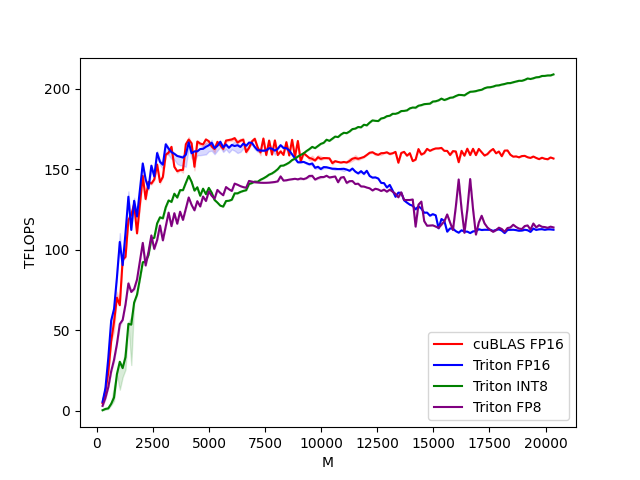

The data file committed next to this chart (first rows):
M, N, K, cuBLAS FP16, Triton FP16, Triton INT8, Triton FP8
256, 256, 256, 4.681, 5.461, 0.2788, 2.991
384, 384, 384, 12.08, 13.91, 1.098, 7.92
512, 512, 512, 23.83, 32.77, 1.437, 14.59
640, 640, 640, 43.12, 55.92, 4.238, 24.42
768, 768, 768, 55.19, 63.2, 8.203, 31.64
896, 896, 896, 70.25, 82.64, 22.67, 41.37
1024, 1024, 1024, 65.54, 104.9, 30.42, 53.83
1152, 1152, 1152, 93.77, 90.48, 26.45, 56.39
1280, 1280, 1280, 95.6, 110.7, 33.33, 66.12
1408, 1408, 1408, 118.5, 133, 54.02, 79.07
1536, 1536, 1536, 121.7, 112.3, 53.45, 73.78
1664, 1664, 1664, 128.6, 130.4, 67.2, 75.67
1792, 1792, 1792, 110.2, 120.7, 72.09, 81.49
1920, 1920, 1920, 128, 136.9, 81.84, 92.83
2048, 2048, 2048, 145.9, 153.7, 92.23, 104.3
2176, 2176, 2176, 131.6, 143.7, 92.78, 90.28
2304, 2304, 2304, 142.2, 138.1, 96.75, 98.75
2432, 2432, 2432, 141.2, 152.3, 106.9, 108.9
2560, 2560, 2560, 143.7, 145.6, 107.5, 100.6
2688, 2688, 2688, 153, 160.1, 116.4, 106
2816, 2816, 2816, 142.1, 154.7, 120.2, 115.1
2944, 2944, 2944, 145.3, 152.9, 119.6, 105.8
3072, 3072, 3072, 159.1, 165.6, 126.4, 114.4
3200, 3200, 3200, 160.4, 162.8, 130.7, 123.1
3328, 3328, 3328, 164, 160.7, 129.8, 114.7
3456, 3456, 3456, 151.5, 159.6, 134.9, 122.7
3584, 3584, 3584, 148.9, 158.3, 132.5, 116.2
3712, 3712, 3712, 149.6, 157.8, 137.1, 123.7
3840, 3840, 3840, 149.7, 157.3, 137.1, 118.6
3968, 3968, 3968, 165.6, 159.1, 141.6, 125.6
4096, 4096, 4096, 168.5, 166.7, 145.9, 132.5
4224, 4224, 4224, 166.1, 160, 142.3, 127.9
4352, 4352, 4352, 151.6, 161.2, 136.8, 124.5
4480, 4480, 4480, 167.3, 161.2, 138.9, 130.2
4608, 4608, 4608, 166, 162.6, 133.6, 126.9
4736, 4736, 4736, 165.5, 162.7, 138, 133.1
4864, 4864, 4864, 168.6, 164, 134.5, 130.3
4992, 4992, 4992, 167.5, 164.9, 138.5, 136.2
5120, 5120, 5120, 164.3, 166.5, 135.5, 133.6
5248, 5248, 5248, 162.6, 163.2, 131, 131.8
5376, 5376, 5376, 167.1, 164.6, 129.3, 137.2
5504, 5504, 5504, 164.9, 167.2, 127.4, 135.4
5632, 5632, 5632, 162.7, 163.7, 126.9, 133.9
5760, 5760, 5760, 167.9, 165.4, 130.3, 139
5888, 5888, 5888, 168.2, 163.4, 130.5, 137.6
6016, 6016, 6016, 168.6, 165.1, 131.1, 136.5
6144, 6144, 6144, 169.4, 164.5, 135.1, 141.1
6272, 6272, 6272, 166.6, 165, 135.1, 140.4
6400, 6400, 6400, 167.8, 163.9, 136, 139.6
6528, 6528, 6528, 168.4, 166, 136.6, 138.9
6656, 6656, 6656, 160.8, 164.6, 137, 138.6
6784, 6784, 6784, 163.3, 166.6, 140.9, 142.8
6912, 6912, 6912, 167.3, 166.4, 141.5, 142.4
7040, 7040, 7040, 169, 163.9, 142.4, 142
7168, 7168, 7168, 163.7, 161.9, 142.3, 141.8
7296, 7296, 7296, 160.5, 161.7, 143.5, 141.7
7424, 7424, 7424, 169.2, 161.5, 144.4, 141.6
7552, 7552, 7552, 158.9, 161.8, 145.4, 141.6
7680, 7680, 7680, 167.9, 163.1, 146.7, 141.7
7808, 7808, 7808, 159.2, 162.8, 147.5, 141.9
... 98 more rows
